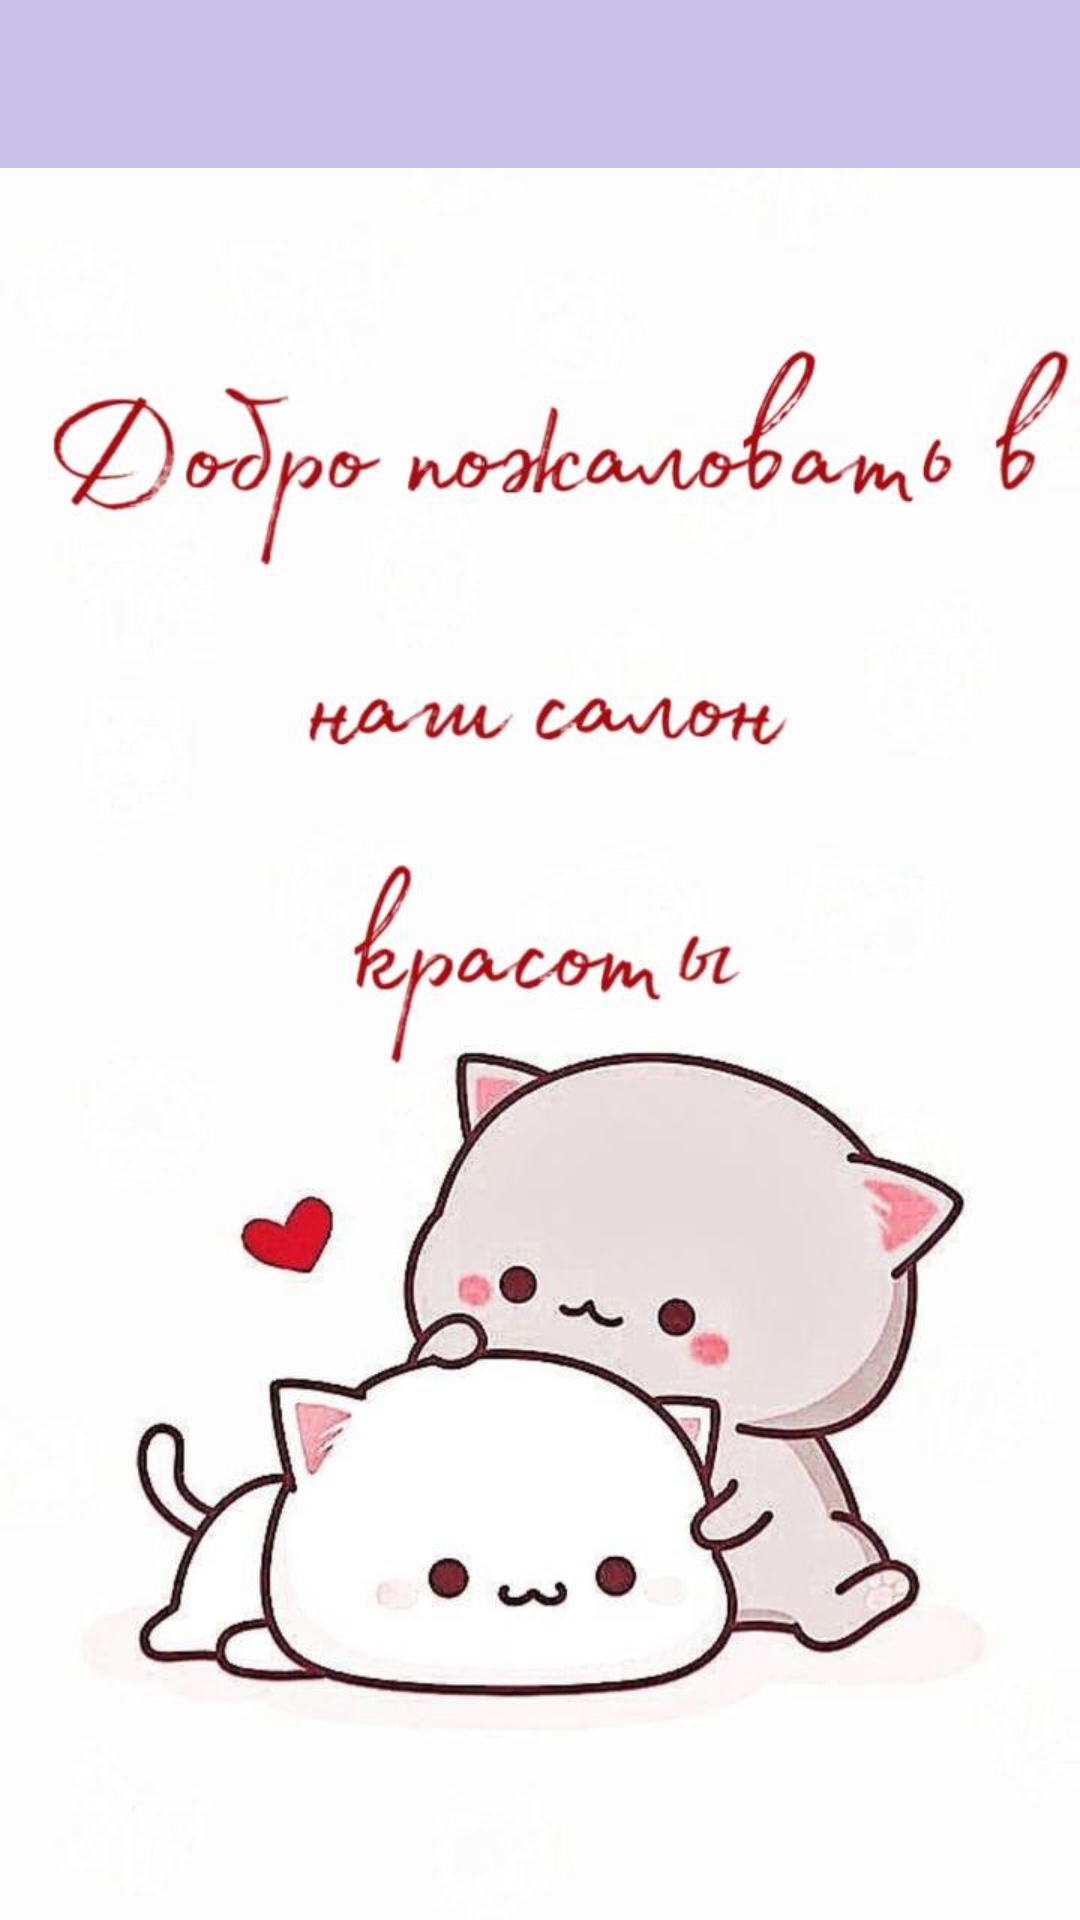

Write the Android layout XML for this screen, with the resource values it uses.
<!-- AndroidManifest.xml: application theme AppTheme.NoActionBar -->
<!-- res/layout/main_content.xml -->
<?xml version="1.0" encoding="utf-8"?>
<androidx.constraintlayout.widget.ConstraintLayout xmlns:android="http://schemas.android.com/apk/res/android"
    xmlns:app="http://schemas.android.com/apk/res-auto"
    xmlns:tools="http://schemas.android.com/tools"
    android:layout_width="match_parent"
    android:layout_height="match_parent"
    android:background="@drawable/cat3"
    android:verticalScrollbarPosition="defaultPosition"
    android:visibility="visible">


    <androidx.appcompat.widget.Toolbar
        android:id="@+id/tool_bar"
        android:layout_width="match_parent"
        android:layout_height="wrap_content"
        android:background="@color/material_dynamic_tertiary80"
        android:minHeight="?attr/actionBarSize"
        android:theme="?attr/actionBarTheme"
        app:layout_constraintEnd_toEndOf="parent"
        app:layout_constraintStart_toStartOf="parent"
        app:layout_constraintTop_toTopOf="parent" />
</androidx.constraintlayout.widget.ConstraintLayout>
<!-- resources referenced by this layout -->
<resources>
  <!-- drawable cat3: jpg bitmap (drawable, 46716 bytes) -->
  <style name="AppTheme.NoActionBar" parent="Theme.MaterialComponents.DayNight.DarkActionBar">
  
          <item name="colorPrimary">@color/material_dynamic_tertiary80</item>
          <item name="colorPrimaryVariant">@color/material_dynamic_tertiary80</item>
          <item name="colorOnPrimary">@color/white</item>
          <item name="windowActionBar">false</item>
          <item name="windowNoTitle">true</item>
          <item name="android:windowFullscreen">true</item>
      </style>
  <color name="white">#FFFFFFFF</color>
</resources>
